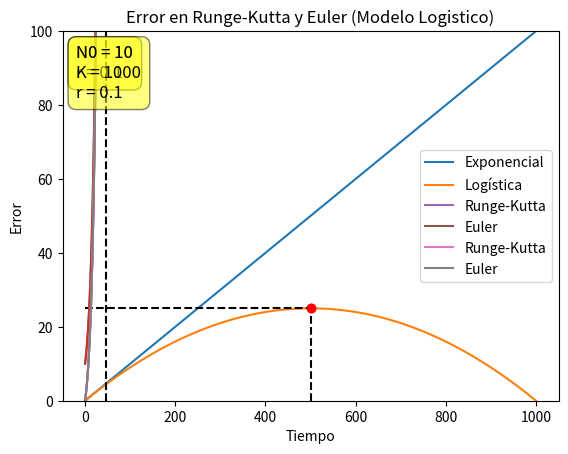

Python code for this plot:
import numpy as np
import matplotlib.pyplot as plt

# Valores iniciales
N0 = 10
N = np.linspace(0, 1000, 100)
r = 0.1
K = 1000
t = np.linspace(0, 100, 1000)


# Pendiente exponencial
def pendiente_exp(t, n):
    return r * n

# Pendiente logística
def pendiente_log(t, n):
    return r * n * (1 - n/K)




# Gráfica
plt.plot(N, pendiente_exp(0, N), label='Exponencial')
plt.plot(N, pendiente_log(0, N), label='Logística')
plt.xlabel('Población')
plt.ylabel('Tasa de crecimiento')
plt.ylim(0, 100)
plt.legend()
plt.plot([500, 500], [0, 25], 'k--')
plt.plot([0, 500], [25, 25], 'k--')
plt.plot([500], [25], 'ro')
plt.scatter([500], [25], color='red')
plt.show()

def f_exp(t, n0, r):
    return n0 * np.exp((r * t))

def f_log(t, n0, K, r):
    #https://courses.lumenlearning.com/calculus2/chapter/solving-the-logistic-differential-equation/
    
    # return K / (1 + (K/n0 - 1) * np.exp(-r*t))
    return n0 * K * np.exp(r * t)/ ((K - n0) + n0 * np.exp(-r * t))  

#Grafico de f_exp
y_exp = f_exp(t, N0, r)
plt.plot(t, y_exp)
plt.xlabel('Tiempo')
plt.ylabel('Poblacion')
plt.title('Modelo Exponencial')

plt.annotate(f'N0 = {N0}\nr = {r}', xy=(0, 1), xycoords='axes fraction', fontsize=12,
             xytext=(10, -10), textcoords='offset points',
             ha='left', va='top', bbox=dict(boxstyle='round,pad=0.5', fc='yellow', alpha=0.5))

plt.show()

#Grafico de f_log
y_log = f_log(t, N0, K, r)
plt.plot(t, y_log)
plt.xlabel('Tiempo')
plt.plot([45.8, 45.8], [0, 500], 'k--')
plt.plot([0, 45.8], [500, 500], 'k--')
plt.plot([45.8], [500], 'ro')
plt.ylabel('Poblacion')
plt.title('Modelo Logistico')

plt.annotate(f'N0 = {N0}\nK = {K}\nr = {r}', xy=(0, 1), xycoords='axes fraction', fontsize=12,
             xytext=(10, -10), textcoords='offset points',
             ha='left', va='top', bbox=dict(boxstyle='round,pad=0.5', fc='yellow', alpha=0.5))

plt.show()

def runge_kutta(f, x0, y0, h, n):
    x = x0
    y = y0
    for _ in range(n):
        k1 = h * f(x, y)
        k2 = h * f(x + h/2, y + k1/2)
        k3 = h * f(x + h/2, y + k2/2)
        k4 = h * f(x + h, y + k3)
        y = y + (k1 + 2*k2 + 2*k3 + k4)/6
        x = x + h
    return y

def euler(f, x0, y0, h, n):
    x = x0
    y = y0
    for _ in range(n):
        y = y + h * f(x, y)
        x = x + h
    return y

def error_absoluto(y, y_hat):
    return abs(y - y_hat)


# Error en Runge-Kutta y Euler funcion exponencial
h = 0.1
n = 100
t = np.linspace(0, 100, n)

y = f_exp(t, N0, r)
y_rk = np.array([runge_kutta(pendiente_exp, 0, N0, h, i) for i in range(n)])
y_euler = np.array([euler(pendiente_exp, 0, N0, h, i) for i in range(n)])

error_rk = error_absoluto(y, y_rk)
error_euler = error_absoluto(y, y_euler)

plt.plot(t, error_rk, label='Runge-Kutta')
plt.plot(t, error_euler, label='Euler')
plt.xlabel('Tiempo')
plt.ylabel('Error')
plt.legend()
plt.title('Error en Runge-Kutta y Euler (Modelo Exponencial)')
plt.show()

# Error en Runge-Kutta y Euler funcion logistica
h = 0.1
n = 100
t = np.linspace(0, 100, n)

y = f_log(t, N0, K, r)
y_rk = np.array([runge_kutta(pendiente_log, 0, N0, h, i) for i in range(n)])
y_euler = np.array([euler(pendiente_log, 0, N0, h, i) for i in range(n)])

error_rk = error_absoluto(y, y_rk)
error_euler = error_absoluto(y, y_euler)

plt.plot(t, error_rk, label='Runge-Kutta')
plt.plot(t, error_euler, label='Euler')
plt.xlabel('Tiempo')
plt.ylabel('Error')
plt.legend()
plt.title('Error en Runge-Kutta y Euler (Modelo Logistico)')
plt.show()


